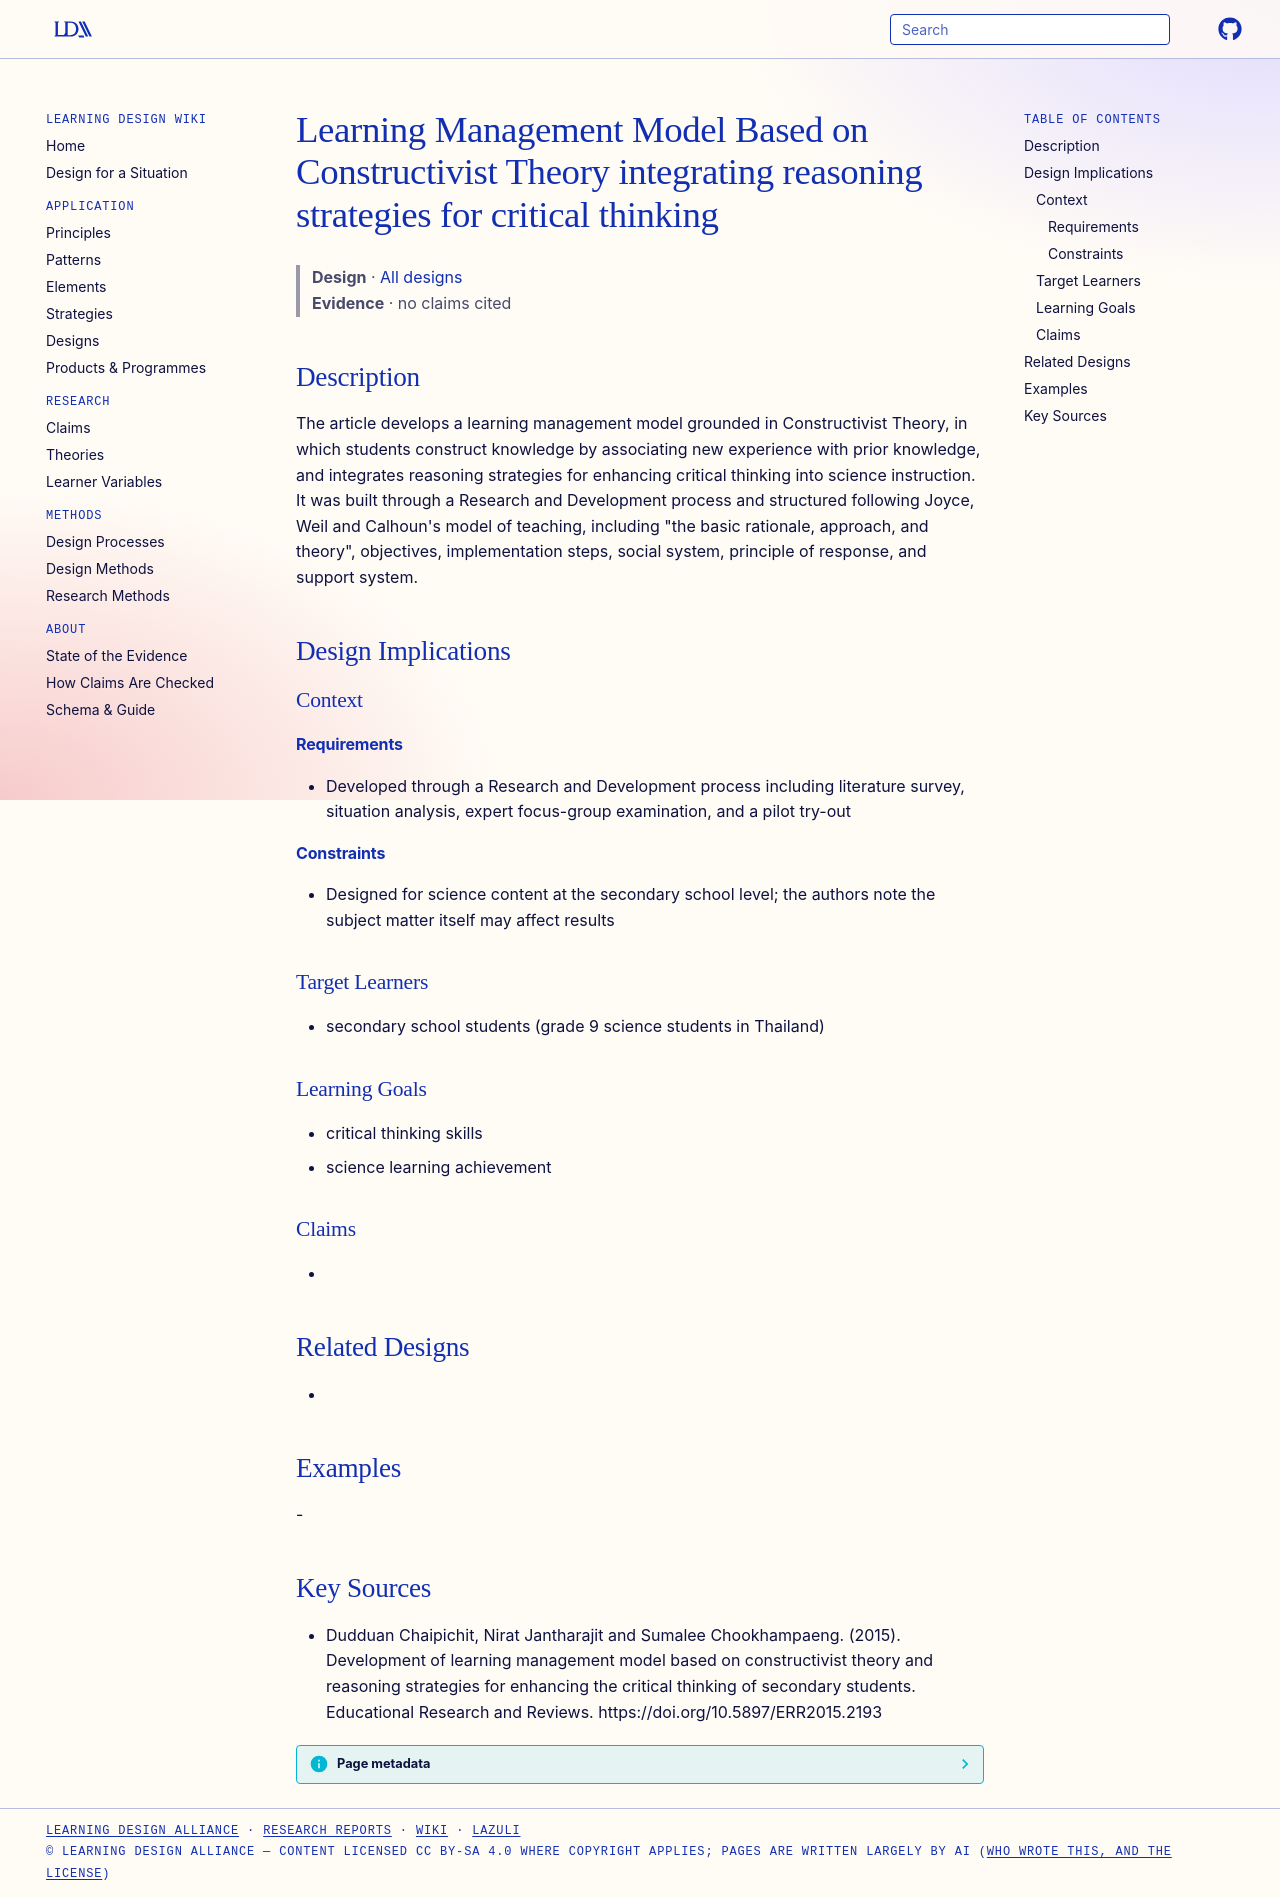

repository: Learning-Design-Alliance/learning-wiki · page: designs/constructivist-learning-management-model-critical-thinking/index.html · generator: mkdocs

---
type: design
id: constructivist-learning-management-model-critical-thinking
title: Learning Management Model Based on Constructivist Theory integrating reasoning strategies for critical thinking
description: The article develops a learning management model grounded in Constructivist Theory, in which students construct knowledge by associating new experience with prior knowledge, and integrates reasoning strategies for enh...
status: review
generated:
  by: "process:settle-candidates"
  at: 2026-11-02
sources:
  - id: dudduan-chaipichit-2015
    resource: "https://doi.org/10.5897/ERR2015.2193"
    title: "Dudduan Chaipichit, Nirat Jantharajit and Sumalee Chookhampaeng. (2015). Development of learning management model based on constructivist theory and reasoning strategies for enhancing the critical thinking of secondary students. Educational Research and Reviews. https://doi.org/10.5897/ERR2015.2193"
    author: Dudduan Chaipichit, Nirat Jantharajit and Sumalee Chookhampaeng
---

# Learning Management Model Based on Constructivist Theory integrating reasoning strategies for critical thinking

> **Design** · [All designs](index.md)
> **Evidence** · no claims cited

## Description
The article develops a learning management model grounded in Constructivist Theory, in which students construct knowledge by associating new experience with prior knowledge, and integrates reasoning strategies for enhancing critical thinking into science instruction. It was built through a Research and Development process and structured following Joyce, Weil and Calhoun's model of teaching, including "the basic rationale, approach, and theory", objectives, implementation steps, social system, principle of response, and support system.

## Design Implications

### Context
#### Requirements
- Developed through a Research and Development process including literature survey, situation analysis, expert focus-group examination, and a pilot try-out
#### Constraints
- Designed for science content at the secondary school level; the authors note the subject matter itself may affect results

### Target Learners
- secondary school students (grade 9 science students in Thailand)

### Learning Goals
- critical thinking skills
- science learning achievement

### Claims
- 

## Related Designs
- 

## Examples
-

## Key Sources
- Dudduan Chaipichit, Nirat Jantharajit and Sumalee Chookhampaeng. (2015). Development of learning management model based on constructivist theory and reasoning strategies for enhancing the critical thinking of secondary students. Educational Research and Reviews. https://doi.org/10.5897/ERR2015.2193
